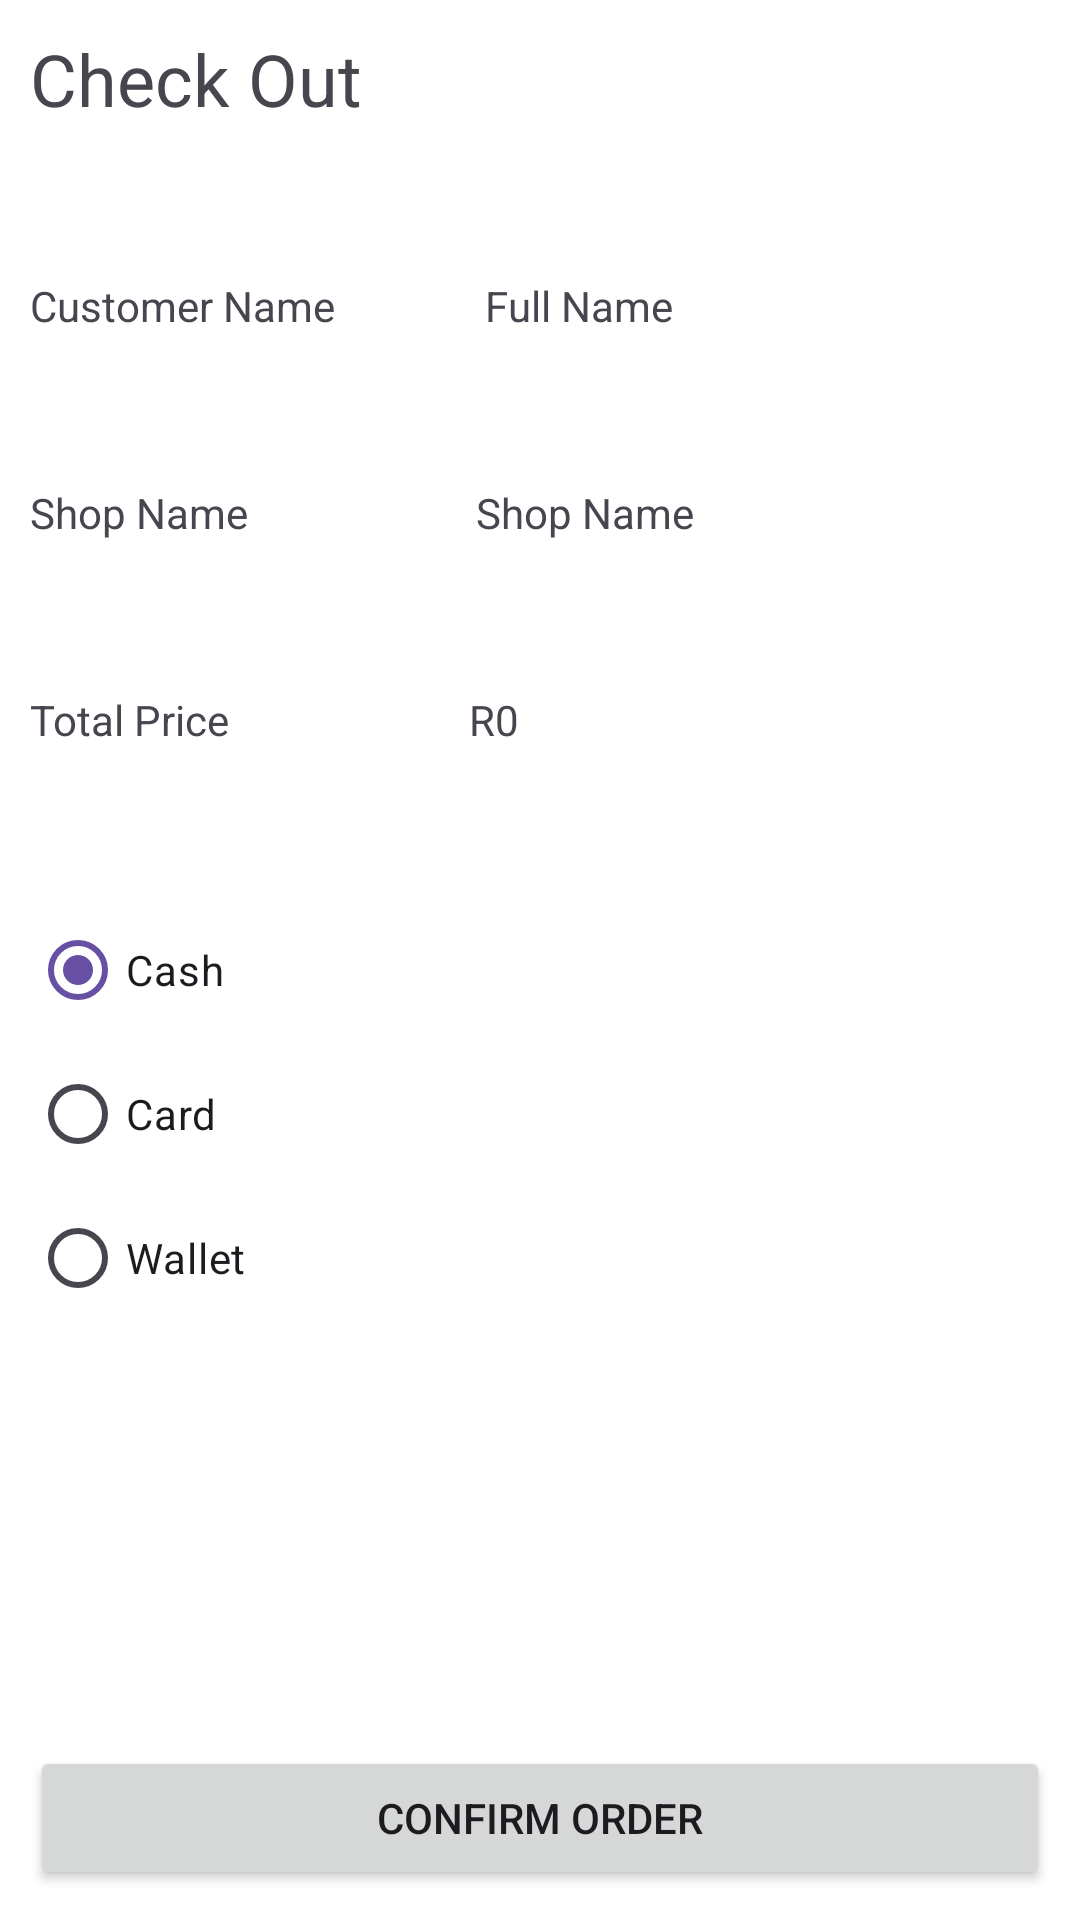

This screen was rendered from an Android layout file. Write that file and the resources it references.
<!-- AndroidManifest.xml: application theme Theme.Material3.Light.NoActionBar -->
<!-- res/layout/activity_checkout.xml -->
<?xml version="1.0" encoding="utf-8"?>
<androidx.constraintlayout.widget.ConstraintLayout xmlns:android="http://schemas.android.com/apk/res/android"
    xmlns:app="http://schemas.android.com/apk/res-auto"
    xmlns:tools="http://schemas.android.com/tools"
    android:layout_width="match_parent"
    android:layout_height="match_parent"
    android:background="@color/theme"
    tools:context=".CheckoutActivity">

    <TextView
        android:id="@+id/textView"
        android:layout_width="wrap_content"
        android:layout_height="wrap_content"
        android:layout_marginStart="10dp"
        android:layout_marginTop="10dp"
        android:text="Check Out"
        android:textSize="24sp"
        app:layout_constraintStart_toStartOf="parent"
        app:layout_constraintTop_toTopOf="parent" />

    <TextView
        android:id="@+id/lbCheckoutCustomerName"
        android:layout_width="wrap_content"
        android:layout_height="wrap_content"
        android:layout_marginStart="10dp"
        android:layout_marginTop="50dp"
        android:text="Customer Name"
        app:layout_constraintStart_toStartOf="parent"
        app:layout_constraintTop_toBottomOf="@+id/textView" />

    <TextView
        android:id="@+id/lbCheckoutShopName"
        android:layout_width="wrap_content"
        android:layout_height="wrap_content"
        android:layout_marginStart="10dp"
        android:layout_marginTop="50dp"
        android:text="@string/shop_name"
        app:layout_constraintStart_toStartOf="parent"
        app:layout_constraintTop_toBottomOf="@+id/lbCheckoutCustomerName" />

    <TextView
        android:id="@+id/tvCheckoutCustomerName"
        android:layout_width="wrap_content"
        android:layout_height="wrap_content"
        android:layout_marginStart="50dp"
        android:text="@string/full_name"
        app:layout_constraintBottom_toBottomOf="@+id/lbCheckoutCustomerName"
        app:layout_constraintStart_toEndOf="@+id/lbCheckoutCustomerName"
        app:layout_constraintTop_toTopOf="@+id/lbCheckoutCustomerName" />

    <TextView
        android:id="@+id/tvCheckoutShopName"
        android:layout_width="wrap_content"
        android:layout_height="wrap_content"
        android:layout_marginStart="76dp"
        android:text="@string/shop_name"
        app:layout_constraintBottom_toBottomOf="@+id/lbCheckoutShopName"
        app:layout_constraintStart_toEndOf="@+id/lbCheckoutShopName"
        app:layout_constraintTop_toTopOf="@+id/lbCheckoutShopName" />

    <TextView
        android:id="@+id/lbCheckoutPrice"
        android:layout_width="wrap_content"
        android:layout_height="wrap_content"
        android:layout_marginStart="10dp"
        android:layout_marginTop="50dp"
        android:text="Total Price"
        app:layout_constraintStart_toStartOf="parent"
        app:layout_constraintTop_toBottomOf="@+id/lbCheckoutShopName" />

    <TextView
        android:id="@+id/tvChechoutPrice"
        android:layout_width="wrap_content"
        android:layout_height="wrap_content"
        android:layout_marginStart="80dp"
        android:text="@string/default_price"
        app:layout_constraintBottom_toBottomOf="@+id/lbCheckoutPrice"
        app:layout_constraintStart_toEndOf="@+id/lbCheckoutPrice"
        app:layout_constraintTop_toTopOf="@+id/lbCheckoutPrice"
        app:layout_constraintVertical_bias="0.0" />

    <RadioGroup
        android:layout_width="wrap_content"
        android:layout_height="wrap_content"
        android:layout_marginStart="10dp"
        android:layout_marginTop="50dp"
        app:layout_constraintStart_toStartOf="parent"
        app:layout_constraintTop_toBottomOf="@+id/lbCheckoutPrice">

        <RadioButton
            android:id="@+id/btnCash"
            android:layout_width="match_parent"
            android:layout_height="wrap_content"
            android:checked="true"
            android:text="Cash" />

        <RadioButton
            android:id="@+id/btnCard"
            android:layout_width="match_parent"
            android:layout_height="wrap_content"
            android:text="Card" />

        <RadioButton
            android:id="@+id/btnWallet"
            android:layout_width="match_parent"
            android:layout_height="wrap_content"
            android:text="Wallet" />
    </RadioGroup>

    <Button
        android:id="@+id/btnCheckoutOrder"
        android:layout_width="0dp"
        android:layout_height="wrap_content"
        android:layout_marginStart="10dp"
        android:layout_marginEnd="10dp"
        android:layout_marginBottom="10dp"
        android:onClick="onCheckoutClicked"
        android:text="Confirm Order"
        app:layout_constraintBottom_toBottomOf="parent"
        app:layout_constraintEnd_toEndOf="parent"
        app:layout_constraintStart_toStartOf="parent" />

</androidx.constraintlayout.widget.ConstraintLayout>
<!-- resources referenced by this layout -->
<resources>
  <color name="theme">#FFFFFF</color>
  <string name="default_price">R0</string>
  <string name="full_name">Full Name</string>
  <string name="shop_name">Shop Name</string>
</resources>
